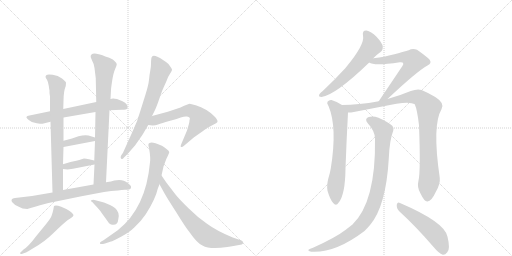
t = 0.00 s
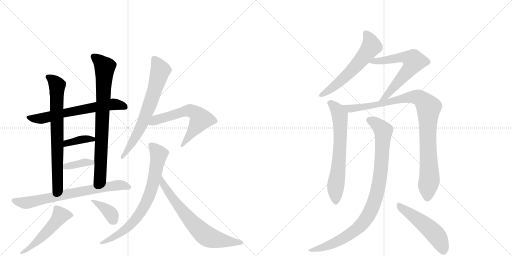
t = 2.79 s
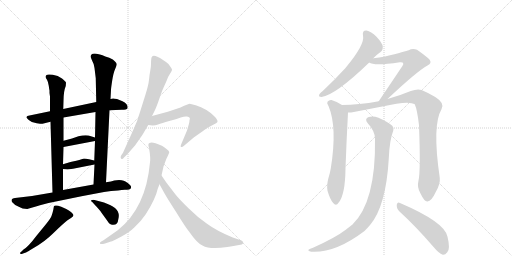
t = 5.58 s
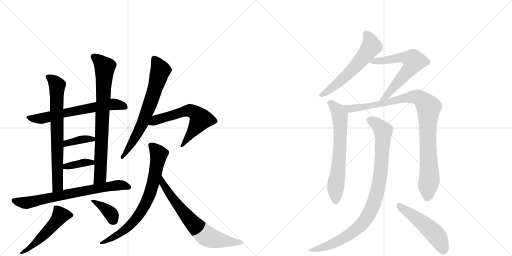
t = 8.38 s
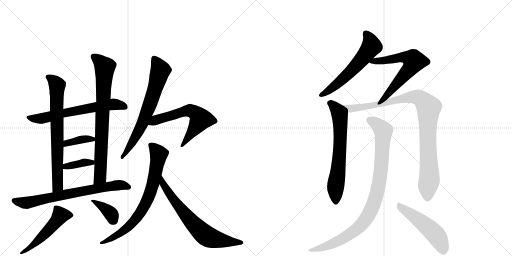
t = 11.17 s
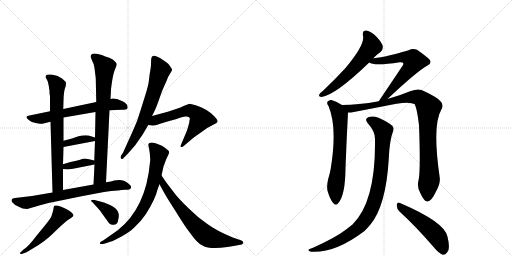
t = 13.96 s

The animated SVG that drew these frames (rendered in a browser with its animation timeline set to each time). Animation: 18 CSS @keyframes rules; one cycle of 13.96 s.

<svg version="1.1" viewBox="0 0 2048 1024" xmlns="http://www.w3.org/2000/svg">
  <g stroke="lightgray" stroke-dasharray="1,1" stroke-width="1" transform="scale(4, 4)">
    <line x1="0" y1="0" x2="256" y2="256"></line>
    <line x1="256" y1="0" x2="0" y2="256"></line>
    <line x1="128" y1="0" x2="128" y2="256"></line>
    <line x1="0" y1="128" x2="256" y2="128"></line>
    <line x1="256" y1="0" x2="512" y2="256"></line>
    <line x1="512" y1="0" x2="256" y2="256"></line>
    <line x1="384" y1="0" x2="384" y2="256"></line>
    <line x1="256" y1="128" x2="512" y2="128"></line>
  </g>
<g transform="scale(1, -1) translate(0, -850)">
   <style type="text/css">
    @keyframes keyframes0 {
      from {
       stroke: black;
       stroke-dashoffset: 650;
       stroke-width: 128;
       }
       68% {
       animation-timing-function: step-end;
       stroke: black;
       stroke-dashoffset: 0;
       stroke-width: 128;
       }
       to {
       stroke: black;
       stroke-width: 1024;
       }
       }
       #make-me-a-hanzi-animation-0 {
         animation: keyframes0 0.778971s both;
         animation-delay: 0.000000s;
         animation-timing-function: linear;
       }
    @keyframes keyframes1 {
      from {
       stroke: black;
       stroke-dashoffset: 731;
       stroke-width: 128;
       }
       70% {
       animation-timing-function: step-end;
       stroke: black;
       stroke-dashoffset: 0;
       stroke-width: 128;
       }
       to {
       stroke: black;
       stroke-width: 1024;
       }
       }
       #make-me-a-hanzi-animation-1 {
         animation: keyframes1 0.844889s both;
         animation-delay: 0.778971s;
         animation-timing-function: linear;
       }
    @keyframes keyframes2 {
      from {
       stroke: black;
       stroke-dashoffset: 790;
       stroke-width: 128;
       }
       72% {
       animation-timing-function: step-end;
       stroke: black;
       stroke-dashoffset: 0;
       stroke-width: 128;
       }
       to {
       stroke: black;
       stroke-width: 1024;
       }
       }
       #make-me-a-hanzi-animation-2 {
         animation: keyframes2 0.892904s both;
         animation-delay: 1.623861s;
         animation-timing-function: linear;
       }
    @keyframes keyframes3 {
      from {
       stroke: black;
       stroke-dashoffset: 374;
       stroke-width: 128;
       }
       55% {
       animation-timing-function: step-end;
       stroke: black;
       stroke-dashoffset: 0;
       stroke-width: 128;
       }
       to {
       stroke: black;
       stroke-width: 1024;
       }
       }
       #make-me-a-hanzi-animation-3 {
         animation: keyframes3 0.554362s both;
         animation-delay: 2.516764s;
         animation-timing-function: linear;
       }
    @keyframes keyframes4 {
      from {
       stroke: black;
       stroke-dashoffset: 372;
       stroke-width: 128;
       }
       55% {
       animation-timing-function: step-end;
       stroke: black;
       stroke-dashoffset: 0;
       stroke-width: 128;
       }
       to {
       stroke: black;
       stroke-width: 1024;
       }
       }
       #make-me-a-hanzi-animation-4 {
         animation: keyframes4 0.552734s both;
         animation-delay: 3.071126s;
         animation-timing-function: linear;
       }
    @keyframes keyframes5 {
      from {
       stroke: black;
       stroke-dashoffset: 723;
       stroke-width: 128;
       }
       70% {
       animation-timing-function: step-end;
       stroke: black;
       stroke-dashoffset: 0;
       stroke-width: 128;
       }
       to {
       stroke: black;
       stroke-width: 1024;
       }
       }
       #make-me-a-hanzi-animation-5 {
         animation: keyframes5 0.838379s both;
         animation-delay: 3.623861s;
         animation-timing-function: linear;
       }
    @keyframes keyframes6 {
      from {
       stroke: black;
       stroke-dashoffset: 514;
       stroke-width: 128;
       }
       63% {
       animation-timing-function: step-end;
       stroke: black;
       stroke-dashoffset: 0;
       stroke-width: 128;
       }
       to {
       stroke: black;
       stroke-width: 1024;
       }
       }
       #make-me-a-hanzi-animation-6 {
         animation: keyframes6 0.668294s both;
         animation-delay: 4.462240s;
         animation-timing-function: linear;
       }
    @keyframes keyframes7 {
      from {
       stroke: black;
       stroke-dashoffset: 372;
       stroke-width: 128;
       }
       55% {
       animation-timing-function: step-end;
       stroke: black;
       stroke-dashoffset: 0;
       stroke-width: 128;
       }
       to {
       stroke: black;
       stroke-width: 1024;
       }
       }
       #make-me-a-hanzi-animation-7 {
         animation: keyframes7 0.552734s both;
         animation-delay: 5.130534s;
         animation-timing-function: linear;
       }
    @keyframes keyframes8 {
      from {
       stroke: black;
       stroke-dashoffset: 690;
       stroke-width: 128;
       }
       69% {
       animation-timing-function: step-end;
       stroke: black;
       stroke-dashoffset: 0;
       stroke-width: 128;
       }
       to {
       stroke: black;
       stroke-width: 1024;
       }
       }
       #make-me-a-hanzi-animation-8 {
         animation: keyframes8 0.811523s both;
         animation-delay: 5.683268s;
         animation-timing-function: linear;
       }
    @keyframes keyframes9 {
      from {
       stroke: black;
       stroke-dashoffset: 609;
       stroke-width: 128;
       }
       66% {
       animation-timing-function: step-end;
       stroke: black;
       stroke-dashoffset: 0;
       stroke-width: 128;
       }
       to {
       stroke: black;
       stroke-width: 1024;
       }
       }
       #make-me-a-hanzi-animation-9 {
         animation: keyframes9 0.745605s both;
         animation-delay: 6.494792s;
         animation-timing-function: linear;
       }
    @keyframes keyframes10 {
      from {
       stroke: black;
       stroke-dashoffset: 753;
       stroke-width: 128;
       }
       71% {
       animation-timing-function: step-end;
       stroke: black;
       stroke-dashoffset: 0;
       stroke-width: 128;
       }
       to {
       stroke: black;
       stroke-width: 1024;
       }
       }
       #make-me-a-hanzi-animation-10 {
         animation: keyframes10 0.862793s both;
         animation-delay: 7.240397s;
         animation-timing-function: linear;
       }
    @keyframes keyframes11 {
      from {
       stroke: black;
       stroke-dashoffset: 699;
       stroke-width: 128;
       }
       69% {
       animation-timing-function: step-end;
       stroke: black;
       stroke-dashoffset: 0;
       stroke-width: 128;
       }
       to {
       stroke: black;
       stroke-width: 1024;
       }
       }
       #make-me-a-hanzi-animation-11 {
         animation: keyframes11 0.818848s both;
         animation-delay: 8.103190s;
         animation-timing-function: linear;
       }
    @keyframes keyframes12 {
      from {
       stroke: black;
       stroke-dashoffset: 590;
       stroke-width: 128;
       }
       66% {
       animation-timing-function: step-end;
       stroke: black;
       stroke-dashoffset: 0;
       stroke-width: 128;
       }
       to {
       stroke: black;
       stroke-width: 1024;
       }
       }
       #make-me-a-hanzi-animation-12 {
         animation: keyframes12 0.730143s both;
         animation-delay: 8.922038s;
         animation-timing-function: linear;
       }
    @keyframes keyframes13 {
      from {
       stroke: black;
       stroke-dashoffset: 643;
       stroke-width: 128;
       }
       68% {
       animation-timing-function: step-end;
       stroke: black;
       stroke-dashoffset: 0;
       stroke-width: 128;
       }
       to {
       stroke: black;
       stroke-width: 1024;
       }
       }
       #make-me-a-hanzi-animation-13 {
         animation: keyframes13 0.773275s both;
         animation-delay: 9.652181s;
         animation-timing-function: linear;
       }
    @keyframes keyframes14 {
      from {
       stroke: black;
       stroke-dashoffset: 667;
       stroke-width: 128;
       }
       68% {
       animation-timing-function: step-end;
       stroke: black;
       stroke-dashoffset: 0;
       stroke-width: 128;
       }
       to {
       stroke: black;
       stroke-width: 1024;
       }
       }
       #make-me-a-hanzi-animation-14 {
         animation: keyframes14 0.792806s both;
         animation-delay: 10.425456s;
         animation-timing-function: linear;
       }
    @keyframes keyframes15 {
      from {
       stroke: black;
       stroke-dashoffset: 983;
       stroke-width: 128;
       }
       76% {
       animation-timing-function: step-end;
       stroke: black;
       stroke-dashoffset: 0;
       stroke-width: 128;
       }
       to {
       stroke: black;
       stroke-width: 1024;
       }
       }
       #make-me-a-hanzi-animation-15 {
         animation: keyframes15 1.049967s both;
         animation-delay: 11.218262s;
         animation-timing-function: linear;
       }
    @keyframes keyframes16 {
      from {
       stroke: black;
       stroke-dashoffset: 952;
       stroke-width: 128;
       }
       76% {
       animation-timing-function: step-end;
       stroke: black;
       stroke-dashoffset: 0;
       stroke-width: 128;
       }
       to {
       stroke: black;
       stroke-width: 1024;
       }
       }
       #make-me-a-hanzi-animation-16 {
         animation: keyframes16 1.024740s both;
         animation-delay: 12.268229s;
         animation-timing-function: linear;
       }
    @keyframes keyframes17 {
      from {
       stroke: black;
       stroke-dashoffset: 511;
       stroke-width: 128;
       }
       62% {
       animation-timing-function: step-end;
       stroke: black;
       stroke-dashoffset: 0;
       stroke-width: 128;
       }
       to {
       stroke: black;
       stroke-width: 1024;
       }
       }
       #make-me-a-hanzi-animation-17 {
         animation: keyframes17 0.665853s both;
         animation-delay: 13.292969s;
         animation-timing-function: linear;
       }
</style>
<path d="M 438 409 L 487 411 Q 507 411 510 417 Q 514 433 490 445 L 468 454 Q 454 457 452 456 L 442 454 L 385 442 L 253 414 L 200 405 L 118 388 Q 107 387 106 382 Q 104 380 115 370 Q 126 359 147 357 Q 168 354 170 355 L 202 363 L 254 380 L 382 402 L 438 409 Z" fill="lightgray"></path> 
<path d="M 253 414 L 254 446 Q 254 485 263 506 L 264 519 Q 264 523 248 536 Q 232 548 211 551 Q 190 554 186 550 Q 182 545 182 543 Q 182 540 188 531 Q 193 522 195 507 Q 197 491 198 488 L 198 478 L 200 464 L 200 405 L 202 363 L 210 80 C 211 50 252 60 252 90 L 252 174 L 252 193 L 254 262 L 254 287 L 254 380 L 253 414 Z" fill="lightgray"></path> 
<path d="M 424 121 L 438 409 L 442 454 L 444 490 Q 444 497 449 529 Q 454 560 461 575 Q 467 589 467 593 Q 467 597 460 604 Q 454 613 437 619 Q 419 625 410 629 Q 401 633 386 635 Q 371 637 366 632 Q 361 627 363 621 Q 365 615 370 604 Q 376 595 378 578 L 383 537 L 385 442 L 382 402 L 380 300 L 380 286 L 377 208 L 378 192 L 374 112 C 373 82 423 91 424 121 Z" fill="lightgray"></path> 
<path d="M 254 262 L 380 286 C 408 291 408 291 380 300 L 354 308 Q 338 311 314 305 L 288 296 L 254 287 C 225 279 225 256 254 262 Z" fill="lightgray"></path> 
<path d="M 252 174 L 270 172 L 292 175 L 378 192 C 407 198 406 201 377 208 L 356 213 Q 344 216 336 216 Q 332 214 305 207 L 282 202 L 252 193 C 223 184 222 177 252 174 Z" fill="lightgray"></path> 
<path d="M 472 88 Q 492 92 505 91 Q 517 90 524 97 L 524 104 Q 524 108 511 118 Q 497 127 495 127 Q 481 132 457 128 Q 447 124 424 121 L 374 112 L 252 90 L 210 80 L 128 66 L 60 58 Q 55 58 50 55 Q 42 49 50 40 Q 58 30 73 24 Q 90 14 109 14 L 126 19 Q 144 25 160 29 L 194 38 L 326 65 L 416 82 Q 445 88 472 88 Z" fill="lightgray"></path> 
<path d="M 92 -164 L 104 -160 Q 109 -158 131 -144 Q 178 -118 215 -81 Q 252 -45 270 -31 L 284 -22 Q 294 -16 294 -11 Q 294 -7 285 1 Q 276 9 265 14 L 245 23 Q 222 32 216 26 Q 215 23 213 10 Q 210 -3 206 -14 Q 201 -26 182 -49 L 146 -93 Q 113 -137 94 -148 L 86 -156 Q 79 -160 81 -164 Q 82 -168 92 -164 Z" fill="lightgray"></path> 
<path d="M 369 42 L 378 32 Q 400 9 406 -1 L 432 -37 Q 434 -43 444 -48 Q 471 -54 473 -28 Q 481 0 460 18 Q 449 27 440 30 L 416 40 L 378 50 Q 370 52 366 49 Q 360 47 369 42 Z" fill="lightgray"></path> 
<path d="M 608 386 L 620 410 Q 627 425 638 457 Q 648 488 657 506 L 666 526 Q 672 544 680 555 Q 687 566 688 570 Q 689 573 681 584 Q 675 596 664 602 L 640 618 Q 628 624 622 626 Q 607 631 605 614 Q 604 606 604 594 Q 604 581 601 567 Q 598 552 596 531 Q 594 510 582 472 L 561 405 Q 550 366 533 330 L 492 239 L 484 227 Q 481 221 484 216 Q 489 210 496 220 L 511 235 L 540 268 L 570 311 L 593 350 L 608 386 Z" fill="lightgray"></path> 
<path d="M 748 384 Q 764 382 758 369 Q 758 361 755 352 L 748 328 L 724 271 Q 721 264 724 262 Q 729 260 736 267 L 775 300 L 812 326 Q 833 342 851 350 Q 868 358 870 363 Q 872 370 856 386 Q 827 415 783 429 L 759 435 Q 754 435 722 420 L 671 403 L 608 386 C 579 378 563 354 593 350 Q 616 346 632 352 Q 647 358 677 366 Q 706 374 723 380 Q 740 386 748 384 Z" fill="lightgray"></path> 
<path d="M 671 226 Q 676 236 677 241 Q 677 246 666 254 Q 649 267 645 268 Q 609 284 598 278 Q 590 275 596 258 Q 603 218 600 201 Q 584 18 471 -71 L 414 -111 L 405 -116 Q 398 -120 400 -124 Q 402 -128 420 -124 L 444 -116 Q 447 -117 486 -96 Q 519 -78 537 -60 Q 562 -38 583 -7 Q 622 54 631 95 L 638 113 L 646 148 L 654 184 L 660 200 Q 665 215 671 226 Z" fill="lightgray"></path> 
<path d="M 638 113 L 656 80 Q 667 60 705 1 Q 742 -59 756 -76 Q 790 -125 810 -132 Q 839 -149 909 -138 Q 923 -135 934 -134 L 967 -128 Q 972 -126 973 -121 Q 974 -117 966 -112 L 931 -100 Q 866 -73 828 -45 Q 789 -18 754 17 Q 718 52 702 72 L 666 119 L 646 148 C 629 173 624 139 638 113 Z" fill="lightgray"></path> 
<path d="M 1493 617 Q 1509 633 1522 642 Q 1532 649 1531 664 Q 1530 677 1506 703 Q 1484 725 1466 728 Q 1448 729 1452 707 Q 1461 673 1381 577 Q 1342 534 1291 486 Q 1281 479 1277 472 Q 1273 462 1286 462 Q 1341 469 1477 600 L 1493 617 Z" fill="lightgray"></path> 
<path d="M 1550 454 Q 1668 565 1710 588 Q 1729 597 1718 612 Q 1705 625 1668 651 Q 1650 658 1635 649 Q 1625 645 1540 624 Q 1518 620 1493 617 C 1463 613 1450 612 1477 600 Q 1495 585 1599 601 Q 1609 602 1612 599 Q 1616 595 1609 585 L 1515 445 C 1498 420 1528 433 1550 454 Z" fill="lightgray"></path> 
<path d="M 1368 430 Q 1349 443 1326 450 Q 1316 451 1310 443 Q 1306 437 1314 426 Q 1350 341 1323 176 Q 1320 157 1313 135 Q 1306 107 1310 87 Q 1320 53 1332 39 Q 1344 24 1354 39 Q 1381 70 1382 177 Q 1386 288 1392 400 C 1393 415 1393 415 1368 430 Z" fill="lightgray"></path> 
<path d="M 1674 128 Q 1667 101 1682 76 Q 1698 42 1710 44 Q 1726 45 1744 84 Q 1762 115 1759 139 Q 1728 350 1766 413 Q 1781 437 1741 462 Q 1717 477 1686 490 Q 1670 496 1643 486 Q 1600 468 1550 454 L 1515 445 Q 1433 430 1368 430 C 1338 429 1362 397 1392 400 Q 1401 399 1410 401 L 1529 424 Q 1635 449 1659 433 Q 1669 411 1676 349 Q 1683 165 1674 128 Z" fill="lightgray"></path> 
<path d="M 1500 296 Q 1504 43 1410 -48 L 1383 -69 Q 1343 -100 1252 -141 Q 1239 -145 1235 -148 Q 1229 -154 1245 -157 Q 1341 -163 1458 -74 Q 1470 -62 1481 -49 Q 1544 27 1555 214 Q 1558 290 1573 327 Q 1577 339 1569 347 Q 1550 363 1514 379 Q 1492 388 1475 382 Q 1456 375 1471 357 Q 1499 327 1500 296 Z" fill="lightgray"></path> 
<path d="M 1598 4 Q 1662 -54 1737 -141 Q 1755 -163 1771 -169 Q 1781 -170 1789 -159 Q 1802 -146 1790 -97 Q 1780 -39 1600 38 Q 1590 44 1587 31 Q 1586 15 1598 4 Z" fill="lightgray"></path> 
      <clipPath id="make-me-a-hanzi-clip-0">
      <path d="M 438 409 L 487 411 Q 507 411 510 417 Q 514 433 490 445 L 468 454 Q 454 457 452 456 L 442 454 L 385 442 L 253 414 L 200 405 L 118 388 Q 107 387 106 382 Q 104 380 115 370 Q 126 359 147 357 Q 168 354 170 355 L 202 363 L 254 380 L 382 402 L 438 409 Z" fill="lightgray"></path>
      </clipPath>
      <path clip-path="url(#make-me-a-hanzi-clip-0)" d="M 115 379 L 167 376 L 278 403 L 439 432 L 465 432 L 502 422 " fill="none" id="make-me-a-hanzi-animation-0" stroke-dasharray="522 1044" stroke-linecap="round"></path>

      <clipPath id="make-me-a-hanzi-clip-1">
      <path d="M 253 414 L 254 446 Q 254 485 263 506 L 264 519 Q 264 523 248 536 Q 232 548 211 551 Q 190 554 186 550 Q 182 545 182 543 Q 182 540 188 531 Q 193 522 195 507 Q 197 491 198 488 L 198 478 L 200 464 L 200 405 L 202 363 L 210 80 C 211 50 252 60 252 90 L 252 174 L 252 193 L 254 262 L 254 287 L 254 380 L 253 414 Z" fill="lightgray"></path>
      </clipPath>
      <path clip-path="url(#make-me-a-hanzi-clip-1)" d="M 193 542 L 229 509 L 231 111 L 215 88 " fill="none" id="make-me-a-hanzi-animation-1" stroke-dasharray="603 1206" stroke-linecap="round"></path>

      <clipPath id="make-me-a-hanzi-clip-2">
      <path d="M 424 121 L 438 409 L 442 454 L 444 490 Q 444 497 449 529 Q 454 560 461 575 Q 467 589 467 593 Q 467 597 460 604 Q 454 613 437 619 Q 419 625 410 629 Q 401 633 386 635 Q 371 637 366 632 Q 361 627 363 621 Q 365 615 370 604 Q 376 595 378 578 L 383 537 L 385 442 L 382 402 L 380 300 L 380 286 L 377 208 L 378 192 L 374 112 C 373 82 423 91 424 121 Z" fill="lightgray"></path>
      </clipPath>
      <path clip-path="url(#make-me-a-hanzi-clip-2)" d="M 374 624 L 419 581 L 400 142 L 379 118 " fill="none" id="make-me-a-hanzi-animation-2" stroke-dasharray="662 1324" stroke-linecap="round"></path>

      <clipPath id="make-me-a-hanzi-clip-3">
      <path d="M 254 262 L 380 286 C 408 291 408 291 380 300 L 354 308 Q 338 311 314 305 L 288 296 L 254 287 C 225 279 225 256 254 262 Z" fill="lightgray"></path>
      </clipPath>
      <path clip-path="url(#make-me-a-hanzi-clip-3)" d="M 260 268 L 266 277 L 324 292 L 371 293 " fill="none" id="make-me-a-hanzi-animation-3" stroke-dasharray="246 492" stroke-linecap="round"></path>

      <clipPath id="make-me-a-hanzi-clip-4">
      <path d="M 252 174 L 270 172 L 292 175 L 378 192 C 407 198 406 201 377 208 L 356 213 Q 344 216 336 216 Q 332 214 305 207 L 282 202 L 252 193 C 223 184 222 177 252 174 Z" fill="lightgray"></path>
      </clipPath>
      <path clip-path="url(#make-me-a-hanzi-clip-4)" d="M 257 179 L 339 200 L 370 196 " fill="none" id="make-me-a-hanzi-animation-4" stroke-dasharray="244 488" stroke-linecap="round"></path>

      <clipPath id="make-me-a-hanzi-clip-5">
      <path d="M 472 88 Q 492 92 505 91 Q 517 90 524 97 L 524 104 Q 524 108 511 118 Q 497 127 495 127 Q 481 132 457 128 Q 447 124 424 121 L 374 112 L 252 90 L 210 80 L 128 66 L 60 58 Q 55 58 50 55 Q 42 49 50 40 Q 58 30 73 24 Q 90 14 109 14 L 126 19 Q 144 25 160 29 L 194 38 L 326 65 L 416 82 Q 445 88 472 88 Z" fill="lightgray"></path>
      </clipPath>
      <path clip-path="url(#make-me-a-hanzi-clip-5)" d="M 58 48 L 105 38 L 459 108 L 486 110 L 516 101 " fill="none" id="make-me-a-hanzi-animation-5" stroke-dasharray="595 1190" stroke-linecap="round"></path>

      <clipPath id="make-me-a-hanzi-clip-6">
      <path d="M 92 -164 L 104 -160 Q 109 -158 131 -144 Q 178 -118 215 -81 Q 252 -45 270 -31 L 284 -22 Q 294 -16 294 -11 Q 294 -7 285 1 Q 276 9 265 14 L 245 23 Q 222 32 216 26 Q 215 23 213 10 Q 210 -3 206 -14 Q 201 -26 182 -49 L 146 -93 Q 113 -137 94 -148 L 86 -156 Q 79 -160 81 -164 Q 82 -168 92 -164 Z" fill="lightgray"></path>
      </clipPath>
      <path clip-path="url(#make-me-a-hanzi-clip-6)" d="M 282 -10 L 241 -12 L 175 -90 L 119 -144 L 87 -162 " fill="none" id="make-me-a-hanzi-animation-6" stroke-dasharray="386 772" stroke-linecap="round"></path>

      <clipPath id="make-me-a-hanzi-clip-7">
      <path d="M 369 42 L 378 32 Q 400 9 406 -1 L 432 -37 Q 434 -43 444 -48 Q 471 -54 473 -28 Q 481 0 460 18 Q 449 27 440 30 L 416 40 L 378 50 Q 370 52 366 49 Q 360 47 369 42 Z" fill="lightgray"></path>
      </clipPath>
      <path clip-path="url(#make-me-a-hanzi-clip-7)" d="M 372 48 L 434 5 L 447 -10 L 453 -30 " fill="none" id="make-me-a-hanzi-animation-7" stroke-dasharray="244 488" stroke-linecap="round"></path>

      <clipPath id="make-me-a-hanzi-clip-8">
      <path d="M 608 386 L 620 410 Q 627 425 638 457 Q 648 488 657 506 L 666 526 Q 672 544 680 555 Q 687 566 688 570 Q 689 573 681 584 Q 675 596 664 602 L 640 618 Q 628 624 622 626 Q 607 631 605 614 Q 604 606 604 594 Q 604 581 601 567 Q 598 552 596 531 Q 594 510 582 472 L 561 405 Q 550 366 533 330 L 492 239 L 484 227 Q 481 221 484 216 Q 489 210 496 220 L 511 235 L 540 268 L 570 311 L 593 350 L 608 386 Z" fill="lightgray"></path>
      </clipPath>
      <path clip-path="url(#make-me-a-hanzi-clip-8)" d="M 617 616 L 641 568 L 618 488 L 570 355 L 517 259 L 489 222 " fill="none" id="make-me-a-hanzi-animation-8" stroke-dasharray="562 1124" stroke-linecap="round"></path>

      <clipPath id="make-me-a-hanzi-clip-9">
      <path d="M 748 384 Q 764 382 758 369 Q 758 361 755 352 L 748 328 L 724 271 Q 721 264 724 262 Q 729 260 736 267 L 775 300 L 812 326 Q 833 342 851 350 Q 868 358 870 363 Q 872 370 856 386 Q 827 415 783 429 L 759 435 Q 754 435 722 420 L 671 403 L 608 386 C 579 378 563 354 593 350 Q 616 346 632 352 Q 647 358 677 366 Q 706 374 723 380 Q 740 386 748 384 Z" fill="lightgray"></path>
      </clipPath>
      <path clip-path="url(#make-me-a-hanzi-clip-9)" d="M 601 354 L 622 370 L 743 406 L 760 408 L 780 399 L 801 372 L 729 267 " fill="none" id="make-me-a-hanzi-animation-9" stroke-dasharray="481 962" stroke-linecap="round"></path>

      <clipPath id="make-me-a-hanzi-clip-10">
      <path d="M 671 226 Q 676 236 677 241 Q 677 246 666 254 Q 649 267 645 268 Q 609 284 598 278 Q 590 275 596 258 Q 603 218 600 201 Q 584 18 471 -71 L 414 -111 L 405 -116 Q 398 -120 400 -124 Q 402 -128 420 -124 L 444 -116 Q 447 -117 486 -96 Q 519 -78 537 -60 Q 562 -38 583 -7 Q 622 54 631 95 L 638 113 L 646 148 L 654 184 L 660 200 Q 665 215 671 226 Z" fill="lightgray"></path>
      </clipPath>
      <path clip-path="url(#make-me-a-hanzi-clip-10)" d="M 604 269 L 635 233 L 615 124 L 578 26 L 538 -33 L 511 -60 L 470 -92 L 404 -121 " fill="none" id="make-me-a-hanzi-animation-10" stroke-dasharray="625 1250" stroke-linecap="round"></path>

      <clipPath id="make-me-a-hanzi-clip-11">
      <path d="M 638 113 L 656 80 Q 667 60 705 1 Q 742 -59 756 -76 Q 790 -125 810 -132 Q 839 -149 909 -138 Q 923 -135 934 -134 L 967 -128 Q 972 -126 973 -121 Q 974 -117 966 -112 L 931 -100 Q 866 -73 828 -45 Q 789 -18 754 17 Q 718 52 702 72 L 666 119 L 646 148 C 629 173 624 139 638 113 Z" fill="lightgray"></path>
      </clipPath>
      <path clip-path="url(#make-me-a-hanzi-clip-11)" d="M 647 142 L 652 114 L 693 52 L 756 -26 L 815 -86 L 852 -105 L 965 -120 " fill="none" id="make-me-a-hanzi-animation-11" stroke-dasharray="571 1142" stroke-linecap="round"></path>

      <clipPath id="make-me-a-hanzi-clip-12">
      <path d="M 1493 617 Q 1509 633 1522 642 Q 1532 649 1531 664 Q 1530 677 1506 703 Q 1484 725 1466 728 Q 1448 729 1452 707 Q 1461 673 1381 577 Q 1342 534 1291 486 Q 1281 479 1277 472 Q 1273 462 1286 462 Q 1341 469 1477 600 L 1493 617 Z" fill="lightgray"></path>
      </clipPath>
      <path clip-path="url(#make-me-a-hanzi-clip-12)" d="M 1464 714 L 1481 689 L 1483 660 L 1403 563 L 1329 498 L 1286 471 " fill="none" id="make-me-a-hanzi-animation-12" stroke-dasharray="462 924" stroke-linecap="round"></path>

      <clipPath id="make-me-a-hanzi-clip-13">
      <path d="M 1550 454 Q 1668 565 1710 588 Q 1729 597 1718 612 Q 1705 625 1668 651 Q 1650 658 1635 649 Q 1625 645 1540 624 Q 1518 620 1493 617 C 1463 613 1450 612 1477 600 Q 1495 585 1599 601 Q 1609 602 1612 599 Q 1616 595 1609 585 L 1515 445 C 1498 420 1528 433 1550 454 Z" fill="lightgray"></path>
      </clipPath>
      <path clip-path="url(#make-me-a-hanzi-clip-13)" d="M 1482 603 L 1611 621 L 1635 618 L 1656 605 L 1636 570 L 1565 487 L 1542 463 L 1520 451 " fill="none" id="make-me-a-hanzi-animation-13" stroke-dasharray="515 1030" stroke-linecap="round"></path>

      <clipPath id="make-me-a-hanzi-clip-14">
      <path d="M 1368 430 Q 1349 443 1326 450 Q 1316 451 1310 443 Q 1306 437 1314 426 Q 1350 341 1323 176 Q 1320 157 1313 135 Q 1306 107 1310 87 Q 1320 53 1332 39 Q 1344 24 1354 39 Q 1381 70 1382 177 Q 1386 288 1392 400 C 1393 415 1393 415 1368 430 Z" fill="lightgray"></path>
      </clipPath>
      <path clip-path="url(#make-me-a-hanzi-clip-14)" d="M 1320 438 L 1348 412 L 1359 389 L 1361 362 L 1360 265 L 1342 103 L 1343 43 " fill="none" id="make-me-a-hanzi-animation-14" stroke-dasharray="539 1078" stroke-linecap="round"></path>

      <clipPath id="make-me-a-hanzi-clip-15">
      <path d="M 1674 128 Q 1667 101 1682 76 Q 1698 42 1710 44 Q 1726 45 1744 84 Q 1762 115 1759 139 Q 1728 350 1766 413 Q 1781 437 1741 462 Q 1717 477 1686 490 Q 1670 496 1643 486 Q 1600 468 1550 454 L 1515 445 Q 1433 430 1368 430 C 1338 429 1362 397 1392 400 Q 1401 399 1410 401 L 1529 424 Q 1635 449 1659 433 Q 1669 411 1676 349 Q 1683 165 1674 128 Z" fill="lightgray"></path>
      </clipPath>
      <path clip-path="url(#make-me-a-hanzi-clip-15)" d="M 1375 427 L 1399 415 L 1538 436 L 1603 455 L 1659 463 L 1681 458 L 1693 448 L 1714 418 L 1710 312 L 1718 142 L 1710 58 " fill="none" id="make-me-a-hanzi-animation-15" stroke-dasharray="855 1710" stroke-linecap="round"></path>

      <clipPath id="make-me-a-hanzi-clip-16">
      <path d="M 1500 296 Q 1504 43 1410 -48 L 1383 -69 Q 1343 -100 1252 -141 Q 1239 -145 1235 -148 Q 1229 -154 1245 -157 Q 1341 -163 1458 -74 Q 1470 -62 1481 -49 Q 1544 27 1555 214 Q 1558 290 1573 327 Q 1577 339 1569 347 Q 1550 363 1514 379 Q 1492 388 1475 382 Q 1456 375 1471 357 Q 1499 327 1500 296 Z" fill="lightgray"></path>
      </clipPath>
      <path clip-path="url(#make-me-a-hanzi-clip-16)" d="M 1477 369 L 1511 351 L 1533 327 L 1519 132 L 1506 69 L 1484 8 L 1450 -44 L 1407 -82 L 1326 -127 L 1241 -152 " fill="none" id="make-me-a-hanzi-animation-16" stroke-dasharray="824 1648" stroke-linecap="round"></path>

      <clipPath id="make-me-a-hanzi-clip-17">
      <path d="M 1598 4 Q 1662 -54 1737 -141 Q 1755 -163 1771 -169 Q 1781 -170 1789 -159 Q 1802 -146 1790 -97 Q 1780 -39 1600 38 Q 1590 44 1587 31 Q 1586 15 1598 4 Z" fill="lightgray"></path>
      </clipPath>
      <path clip-path="url(#make-me-a-hanzi-clip-17)" d="M 1599 25 L 1693 -43 L 1741 -87 L 1760 -115 L 1773 -153 " fill="none" id="make-me-a-hanzi-animation-17" stroke-dasharray="383 766" stroke-linecap="round"></path>

</g>
</svg>
